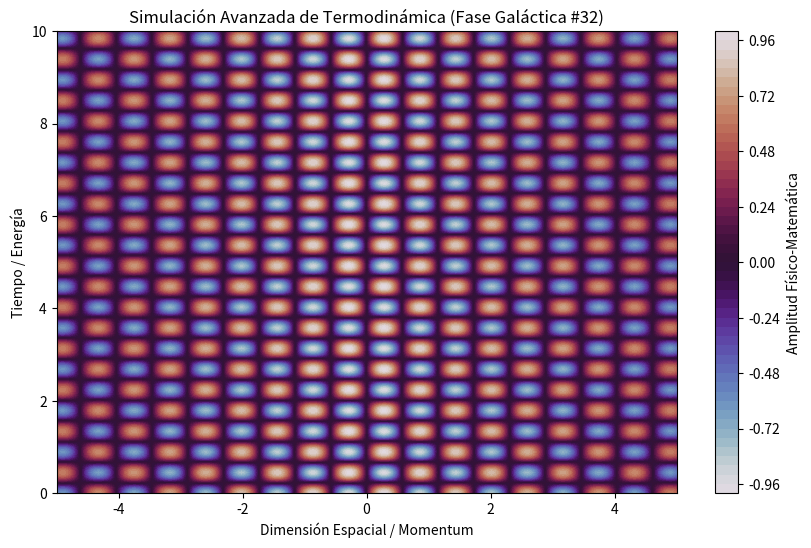

Source code (Python):
%matplotlib inline
# Simulación Galáctica: Termodinámica - Variante 32
import numpy as np
import matplotlib.pyplot as plt

# Parámetros Físicos Aleatorios
param_1 = 5.445
param_2 = 7.022
param_3 = 0.096

t = np.linspace(0, 10, 500)
x = np.linspace(-5, 5, 500)
X, T = np.meshgrid(x, t)

# Ecuación Base (Avanzada)
Z = np.sin(X * param_1) * np.cos(T * param_2) * np.exp(-np.abs(X) * param_3)

plt.figure(figsize=(10, 6))
plt.contourf(X, T, Z, 50, cmap='twilight')
plt.colorbar(label='Amplitud Físico-Matemática')
plt.title(r'Simulación Avanzada de Termodinámica (Fase Galáctica #32)')
plt.xlabel('Dimensión Espacial / Momentum')
plt.ylabel('Tiempo / Energía')
plt.show()
